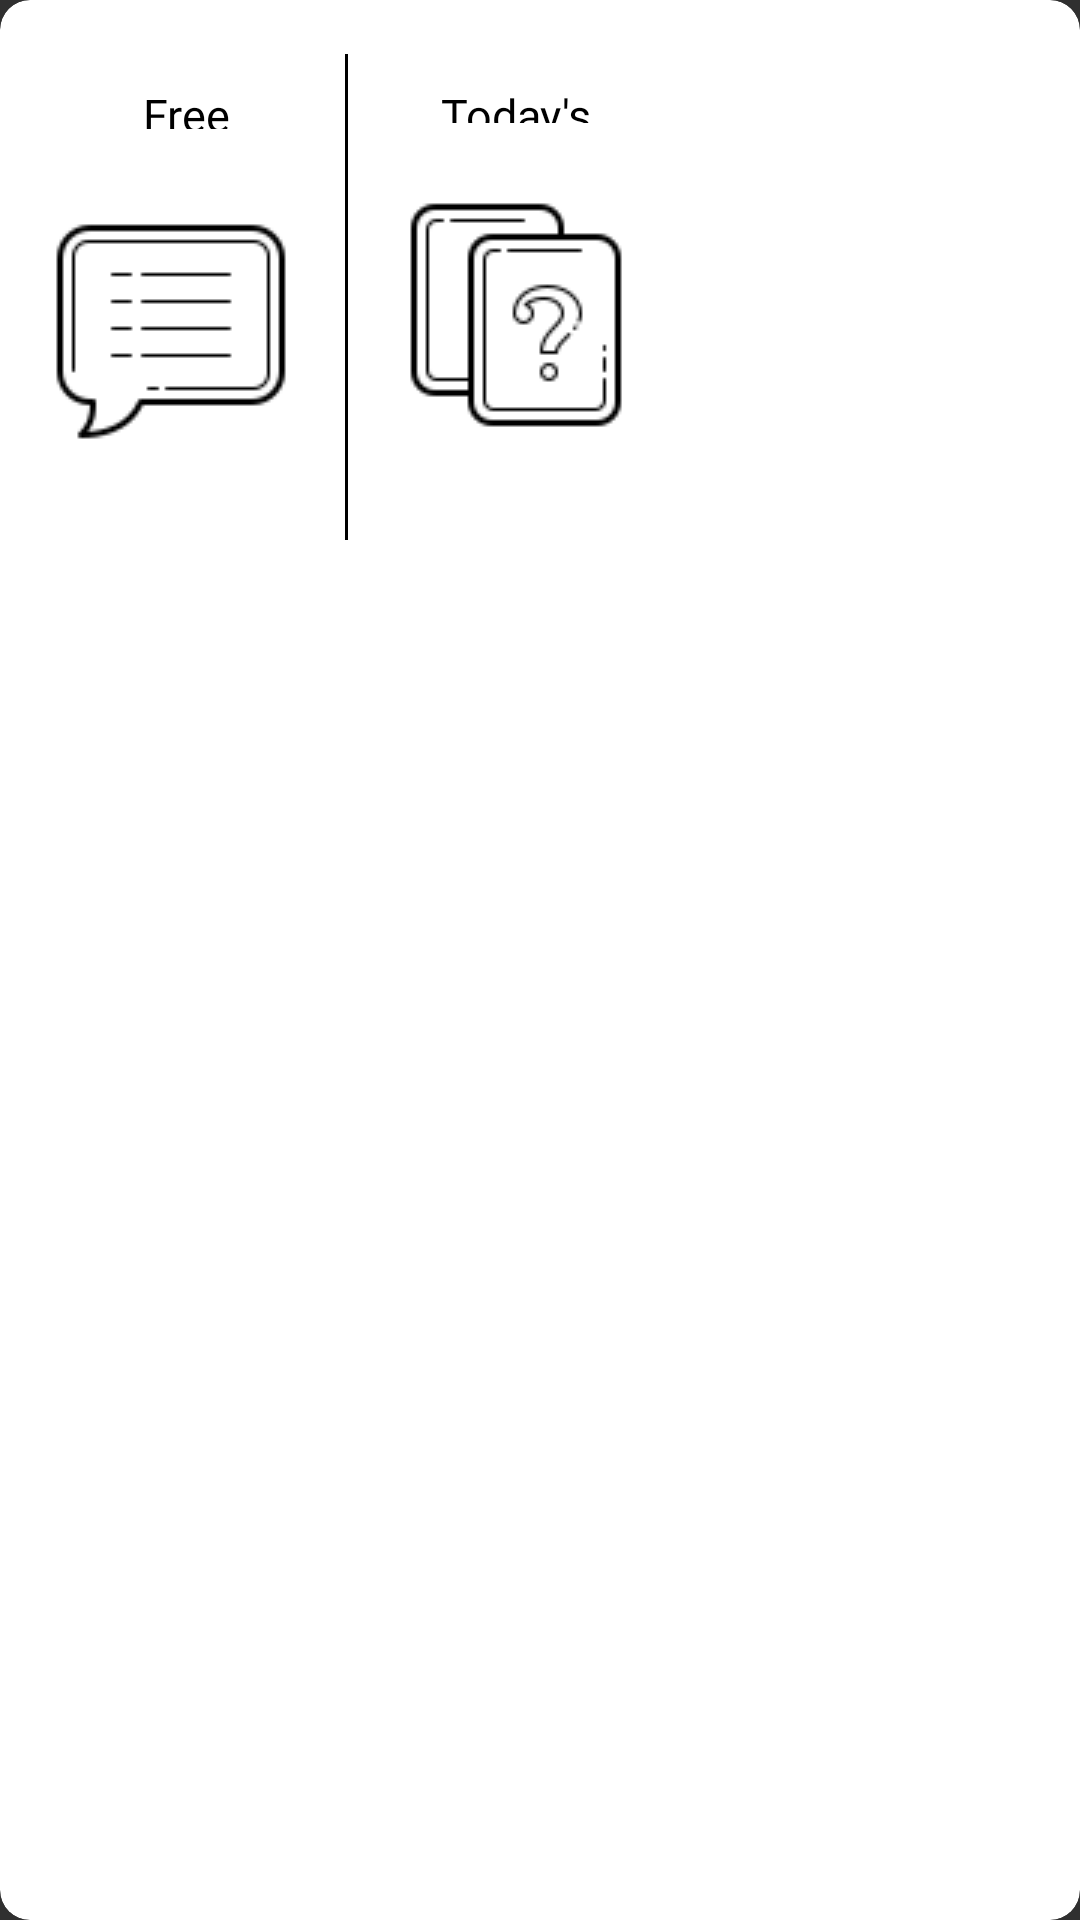

This screen was rendered from an Android layout file. Write that file and the resources it references.
<!-- AndroidManifest.xml: application theme Theme.AppCompat.NoActionBar -->
<!-- res/layout/select.xml -->
<?xml version="1.0" encoding="utf-8"?>
<RelativeLayout xmlns:android="http://schemas.android.com/apk/res/android"
    android:id="@+id/pixel_3a_"
    android:layout_width="230dp"
    android:layout_height="196dp"
    android:clipToOutline="true"
    android:background="@drawable/selection_background"
    android:orientation="horizontal"

    >

    <TextView
        android:id="@+id/free_subjec"
        android:layout_width="80dp"
        android:layout_height="15dp"
        android:layout_marginLeft="22dp"
        android:layout_marginTop="28dp"
        android:fontFamily="@font/font1"
        android:gravity="center_horizontal"
        android:text="@string/free_subjec"
        android:textAppearance="@style/free_subjec"
        android:textSize="15dp"

        />

    <View
        android:layout_width="1dp"
        android:layout_height="162dp"
        android:layout_marginLeft="115dp"
        android:layout_marginTop="18dp"
        android:background="#000000" />

    <TextView
        android:id="@+id/today_s_que"
        android:layout_width="94dp"
        android:layout_height="13dp"
        android:layout_marginLeft="125dp"
        android:layout_marginTop="28dp"
        android:fontFamily="@font/font1"
        android:gravity="center_horizontal"
        android:text="@string/today_s_que"
        android:textAppearance="@style/free_subjec"
        android:textSize="15dp" />

    <View
        android:id="@+id/icons8_spea"
        android:layout_width="100dp"
        android:layout_height="100dp"
        android:layout_marginLeft="7dp"
        android:layout_marginTop="55dp"
        android:background="@drawable/icons_free_subject" />

    <View
        android:id="@+id/icons8_ques"
        android:layout_width="100dp"
        android:layout_height="100dp"
        android:layout_marginLeft="122dp"
        android:layout_marginTop="55dp"
        android:background="@drawable/icons_question" />



</RelativeLayout>
<!-- resources referenced by this layout -->
<resources>
  <!-- drawable icons_free_subject: png bitmap (drawable, 1120 bytes) -->
  <!-- drawable icons_question: png bitmap (drawable, 1424 bytes) -->
  <!-- drawable selection_background (drawable) -->
  <?xml version="1.0" encoding="utf-8"?>
  <shape xmlns:android="http://schemas.android.com/apk/res/android">
      <solid android:color="#FFF" />
      <corners
          android:bottomLeftRadius="10dp"
          android:bottomRightRadius="10dp"
          android:topLeftRadius="10dp"
          android:topRightRadius="10dp" />
  </shape>
  <string name="free_subjec">Free subject</string>
  <string name="today_s_que">Today\'s question</string>
  <style name="free_subjec">Free subject</style>
</resources>
